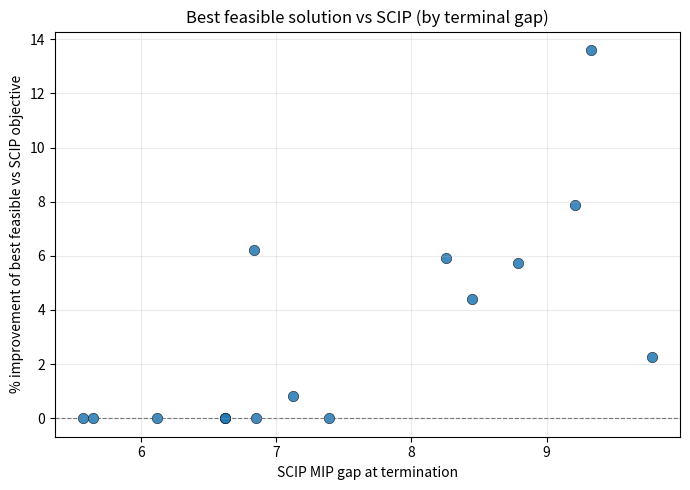

This figure's Python source:
"""Scatter plots of warm-start MIP gap vs ADIP objective improvement."""

from __future__ import annotations

import argparse
from dataclasses import dataclass
from typing import List, Optional, Sequence, Tuple

# --- Paste your numbers here (one row per instance / experiment) -----------------

# SCIP MIP optimality gap at termination (unitless, e.g. 7.94 means ~794% in some logs).
GAP: List[float] = [ 
    6.62,
    7.119,
    8.786,
    7.387,
    5.569,
    6.834,
    9.778,
    6.618,
    9.332,
    5.644,
    6.114,
    9.21,
    8.257,
    6.852,
    8.446,
]

# Best feasible objective from your method (e.g. ADIP rollout); use the same units as SCIP z.
BEST_OBJ: List[float] = [
    2376.0,
    2341.0,
    2029.0,
    2148.0,
    2951.0,
    2471.0,
    1904.0,
    2376.0,
    2046.0,
    2639.0,
    2885.0,
    2126.0,
    1841.0,
    2300.0,
    1783.0,
]

# SCIP incumbent objective (max xᵀQx / epigraph z).
SCIP_OBJ: List[float] = [
    2376.0,
    2322.0,
    1919.0,
    2148.0,
    2951.0,
    2326.0,
    1862.0,
    2376.0,
    1801.0,
    2639.0,
    2885.0,
    1971.0,
    1738.0,
    2300.0,
    1708.0,
]

# Optional short labels for hover / annotate (same length as GAP, or leave empty).
LABELS: List[str] = [
    # "N=50 exp=0",
]


@dataclass(frozen=True)
class GapImprovementPoint:
    gap: float
    improvement_pct: float
    label: str = ""


def improvement_pct_vs_scip(*, best: float, scip: float) -> float:
    """Percent change of ``best`` relative to ``scip`` (maximization: positive => best > scip)."""
    if abs(scip) <= 1e-15:
        raise ValueError(f"|scip| too small for relative improvement: scip={scip!r}")
    return 100.0 * (float(best) - float(scip)) / abs(float(scip))


def reported_obj_and_improvement_pct(*, adip: float, scip: float) -> Tuple[float, float]:
    """If ADIP never beats the feasible SCIP incumbent, keep that incumbent (0% improvement)."""
    scip_f = float(scip)
    adip_f = float(adip)
    if adip_f < scip_f:
        return scip_f, 0.0
    return adip_f, improvement_pct_vs_scip(best=adip_f, scip=scip_f)


def points_from_lists(
    gap: Sequence[float],
    best_obj: Sequence[float],
    scip_obj: Sequence[float],
    labels: Optional[Sequence[str]] = None,
) -> List[GapImprovementPoint]:
    n = len(gap)
    if len(best_obj) != n or len(scip_obj) != n:
        raise ValueError(
            f"GAP ({len(gap)}), BEST_OBJ ({len(best_obj)}), SCIP_OBJ ({len(scip_obj)}) "
            "must have the same length."
        )
    lbls: List[str]
    if not labels:
        lbls = [""] * n
    else:
        if len(labels) != n:
            raise ValueError(f"LABELS length {len(labels)} != {n}")
        lbls = [str(x) for x in labels]
    out: List[GapImprovementPoint] = []
    for i in range(n):
        out.append(
            GapImprovementPoint(
                gap=float(gap[i]),
                improvement_pct=improvement_pct_vs_scip(
                    best=float(best_obj[i]), scip=float(scip_obj[i])
                ),
                label=lbls[i],
            )
        )
    return out


def points_from_improvement_pct(
    gap: Sequence[float],
    improvement_pct: Sequence[float],
    labels: Optional[Sequence[str]] = None,
) -> List[GapImprovementPoint]:
    """Use when you already computed y by hand from the terminal."""
    n = len(gap)
    if len(improvement_pct) != n:
        raise ValueError(
            f"GAP length {n} != IMPROVEMENT_PCT length {len(improvement_pct)}"
        )
    lbls: List[str]
    if not labels:
        lbls = [""] * n
    else:
        if len(labels) != n:
            raise ValueError(f"LABELS length {len(labels)} != {n}")
        lbls = [str(x) for x in labels]
    return [
        GapImprovementPoint(gap=float(gap[i]), improvement_pct=float(improvement_pct[i]), label=lbls[i])
        for i in range(n)
    ]


# If you prefer to type y directly, set USE_DIRECT_IMPROVEMENT = True and fill these:
USE_DIRECT_IMPROVEMENT = False
IMPROVEMENT_PCT: List[float] = [
    # 4.5,
]


def build_points() -> List[GapImprovementPoint]:
    if not GAP:
        raise ValueError(
            "No data: fill GAP and either (BEST_OBJ, SCIP_OBJ) or "
            "(USE_DIRECT_IMPROVEMENT=True, IMPROVEMENT_PCT) in "
            "adip/qkp_gap_improvement_scatter.py"
        )
    if USE_DIRECT_IMPROVEMENT:
        return points_from_improvement_pct(GAP, IMPROVEMENT_PCT, LABELS or None)
    return points_from_lists(GAP, BEST_OBJ, SCIP_OBJ, LABELS or None)


def plot_scatter(
    points: Sequence[GapImprovementPoint],
    *,
    out_path: Optional[str] = None,
    title: str = "Best feasible solution vs SCIP (by terminal gap)",
    show: bool = True,
) -> None:
    import matplotlib.pyplot as plt

    xs = [p.gap for p in points]
    ys = [p.improvement_pct for p in points]

    fig, ax = plt.subplots(figsize=(7.0, 5.0))
    ax.scatter(xs, ys, s=56, alpha=0.85, edgecolors="k", linewidths=0.4)
    ax.axhline(0.0, color="0.4", linewidth=0.8, linestyle="--", zorder=0)
    ax.set_xlabel("SCIP MIP gap at termination")
    ax.set_ylabel("% improvement of best feasible vs SCIP objective")
    ax.set_title(title)
    ax.grid(True, alpha=0.25)

    for p in points:
        if not p.label:
            continue
        ax.annotate(
            p.label,
            (p.gap, p.improvement_pct),
            textcoords="offset points",
            xytext=(4, 4),
            fontsize=8,
        )

    fig.tight_layout()
    if out_path:
        fig.savefig(out_path, dpi=150, bbox_inches="tight")
        print(f"Wrote {out_path}")
    if show:
        plt.show()
    plt.close(fig)


def main() -> None:
    p = argparse.ArgumentParser(description=__doc__)
    p.add_argument(
        "--out",
        type=str,
        default="",
        help="Optional PNG path (e.g. qkp_benchmark_out/gap_vs_improvement.png).",
    )
    p.add_argument(
        "--no-show",
        action="store_true",
        help="Only save --out; do not open an interactive window.",
    )
    p.add_argument("--title", type=str, default="", help="Plot title override.")
    args = p.parse_args()

    pts = build_points()
    for i, pt in enumerate(pts):
        extra = f"  {pt.label!r}" if pt.label else ""
        print(
            f"  [{i}]  gap={pt.gap:g}  improvement={pt.improvement_pct:+.2f}%{extra}"
        )

    title = args.title.strip() or "Best feasible solution vs SCIP (by terminal gap)"
    out = args.out.strip() or None
    plot_scatter(
        pts,
        out_path=out,
        title=title,
        show=not bool(args.no_show),
    )


if __name__ == "__main__":
    main()
